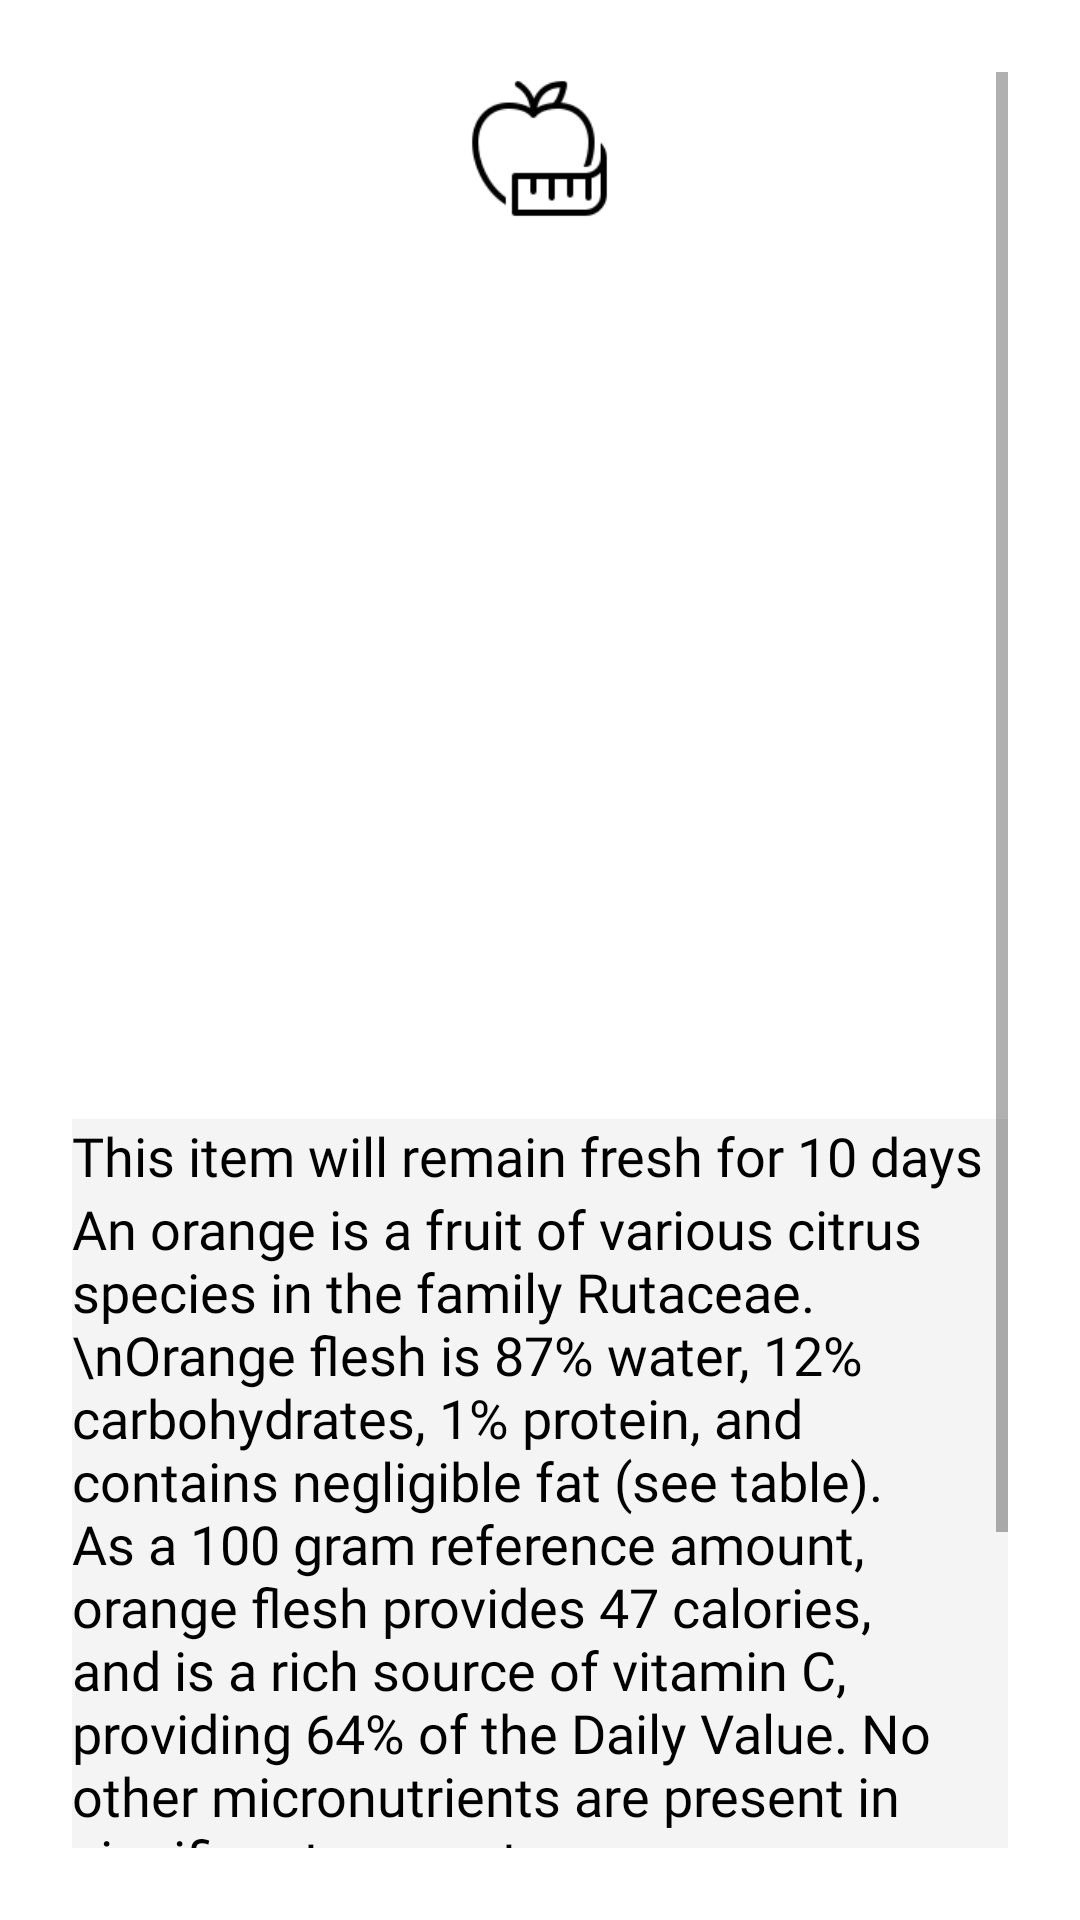

Android layout source for this screen:
<!-- AndroidManifest.xml: application theme Theme.NutraFresh -->
<!-- res/layout/activity_frshness_page.xml -->
<?xml version="1.0" encoding="utf-8"?>
<androidx.constraintlayout.widget.ConstraintLayout xmlns:android="http://schemas.android.com/apk/res/android"
    xmlns:app="http://schemas.android.com/apk/res-auto"
    xmlns:tools="http://schemas.android.com/tools"
    android:layout_width="match_parent"
    android:layout_height="match_parent"
    tools:context=".frshness_page">
    <ScrollView
        android:layout_width="match_parent"
        android:layout_height="match_parent"
        android:layout_margin="24dp">

        <LinearLayout
            android:layout_width="match_parent"
            android:layout_height="match_parent"
            android:orientation="vertical">

            <ImageView
                android:id="@+id/logo"
                android:layout_width="51dp"
                android:layout_height="51dp"
                android:layout_gravity="center"
                android:src="@drawable/logo"/>

            <ImageView
                android:id="@+id/ft_img"
                android:layout_width="match_parent"
                android:layout_marginTop="21dp"
                android:layout_marginBottom="23dp"
                android:layout_height="254dp"
                android:layout_gravity="center"
                android:src="@drawable/baseline_menu_24"
                />
            <LinearLayout
                android:layout_width="match_parent"
                android:layout_height="match_parent"
                android:background="#F4F4F4"
                android:orientation="vertical">
                <TextView
                    android:id="@+id/ft_fresh"
                    android:layout_width="wrap_content"
                    android:layout_height="wrap_content"
                    android:text="This item will remain fresh for 10 days"
                    android:layout_gravity="left"
                    android:textColor="@color/text_color"
                    android:fontFamily="@font/poppins_bold"
                    android:textSize="18sp" />
                <TextView
                    android:id="@+id/ft_desc"
                    android:layout_width="wrap_content"
                    android:layout_height="wrap_content"
                    android:text="An orange is a fruit of various citrus species in the family Rutaceae.\nOrange flesh is 87% water, 12% carbohydrates, 1% protein, and contains negligible fat (see table). As a 100 gram reference amount, orange flesh provides 47 calories, and is a rich source of vitamin C, providing 64% of the Daily Value. No other micronutrients are present in significant amounts"
                    android:layout_gravity="left"
                    android:textColor="@color/text_color"
                    android:fontFamily="@font/poppins"
                    android:textSize="18sp" />

            </LinearLayout>
            <TextView
                android:id="@+id/button_okk"

                android:layout_marginTop="10dp"
                android:layout_width="wrap_content"
                android:layout_height="wrap_content"
                android:layout_gravity="center"
                android:textSize="17dp"
                android:textColor="@color/purple_700" />
            <com.google.android.material.button.MaterialButton
                android:id="@+id/fab"
                android:layout_width="wrap_content"
                android:layout_height="wrap_content"
                android:layout_gravity="center"
                android:text="Choose Another"
                android:layout_margin="16dp"
                android:contentDescription="Test another stuff"
                android:backgroundTint="@color/text_color"
                app:layout_constraintBottom_toBottomOf="parent"
                app:layout_constraintEnd_toEndOf="parent" />

        </LinearLayout>
    </ScrollView>

</androidx.constraintlayout.widget.ConstraintLayout>
<!-- resources referenced by this layout -->
<resources>
  <color name="purple_700">#FF3700B3</color>
  <color name="text_color">#FF000000</color>
  <!-- drawable logo: png bitmap (drawable, 2123 bytes) -->
  <style name="Theme.NutraFresh" parent="Theme.MaterialComponents.DayNight.NoActionBar">
          
          <item name="colorPrimary">@color/white</item>
          <item name="colorPrimaryVariant">@color/text_color_light</item>
          <item name="colorOnPrimary">@color/white</item>
          
          <item name="colorSecondary">@color/text_color</item>
          <item name="colorSecondaryVariant">@color/teal_700</item>
          <item name="colorOnSecondary">@color/white</item>
          
          <item name="android:statusBarColor">?attr/colorPrimaryVariant</item>
          
      </style>
  <color name="white">#FFFFFFFF</color>
  <color name="text_color_light">#FFADACAC</color>
  <color name="teal_700">#FF018786</color>
</resources>
